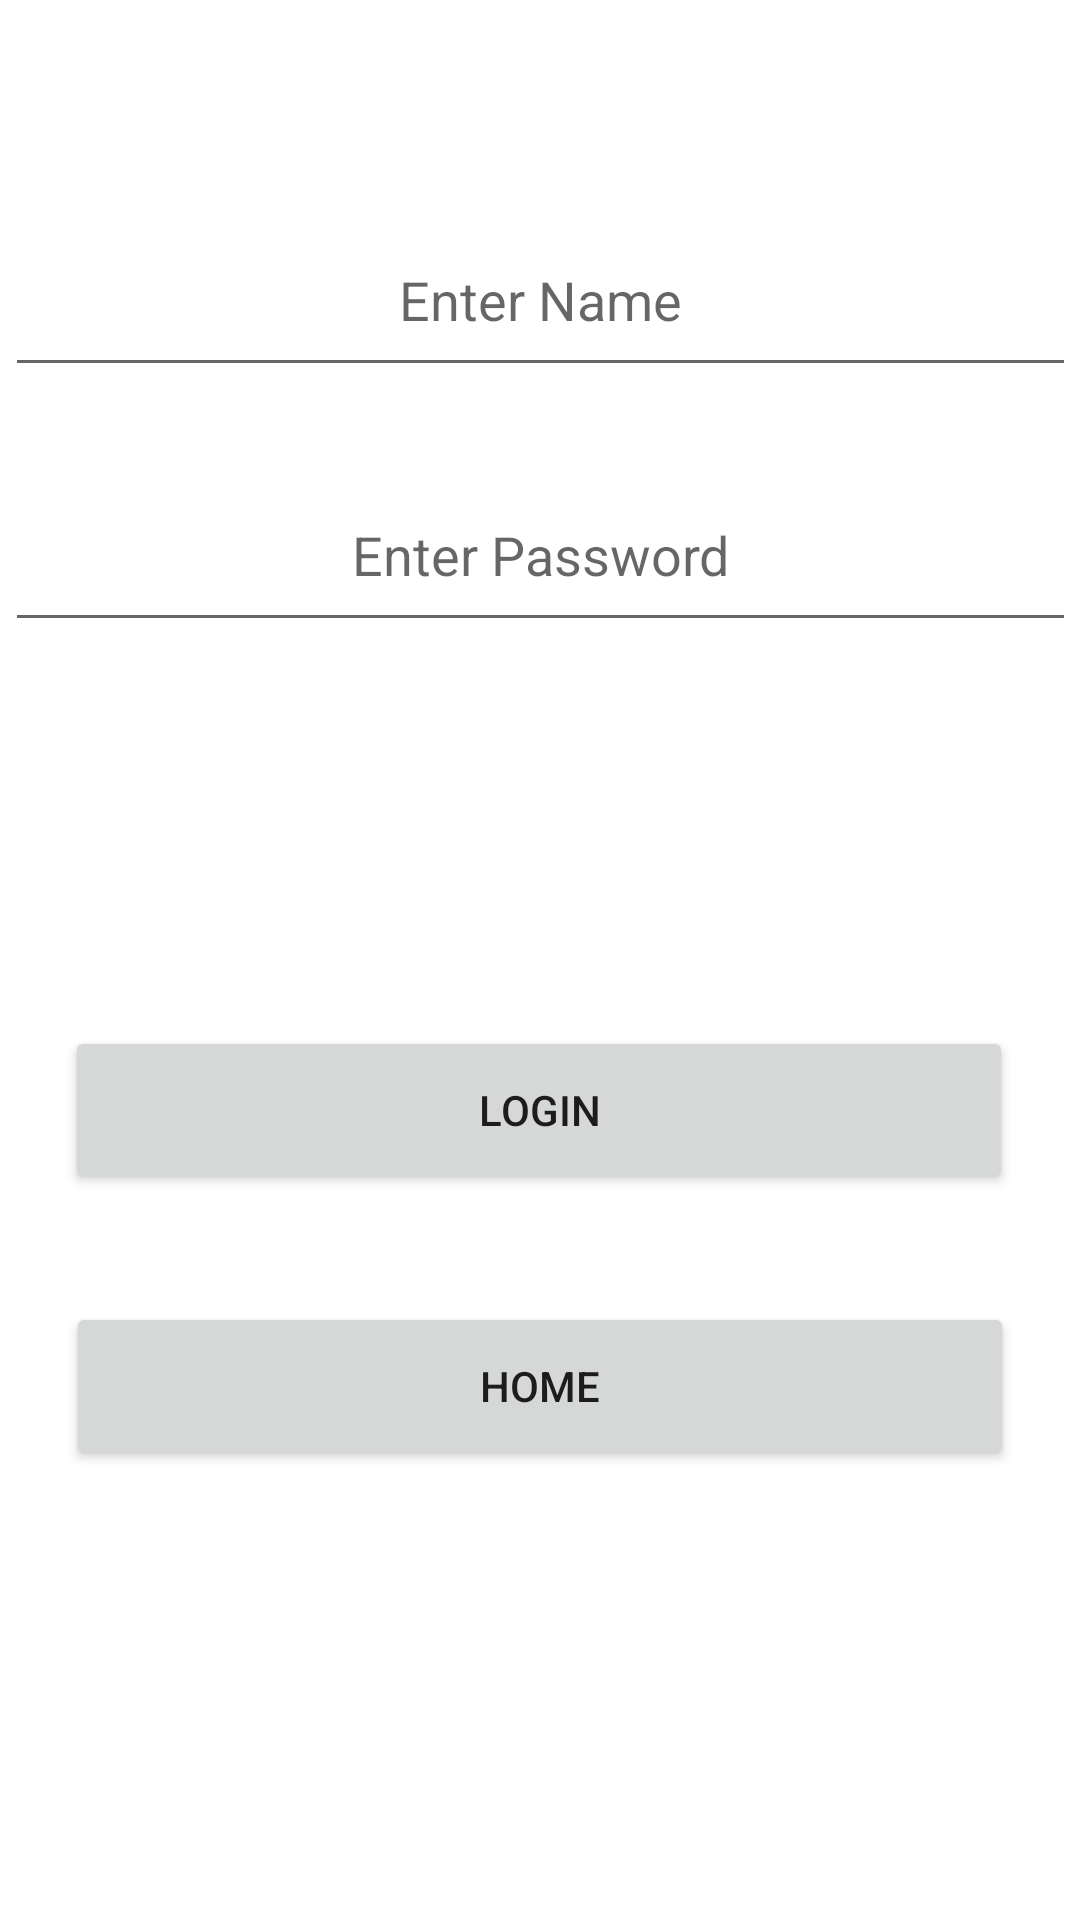

Layout XML and referenced resources for this Android screen:
<!-- AndroidManifest.xml: application theme Theme.MulipageActivityDemo -->
<!-- res/layout/activity_main_login.xml -->
<?xml version="1.0" encoding="utf-8"?>
<androidx.constraintlayout.widget.ConstraintLayout xmlns:android="http://schemas.android.com/apk/res/android"
    xmlns:app="http://schemas.android.com/apk/res-auto"
    xmlns:tools="http://schemas.android.com/tools"
    android:layout_width="match_parent"
    android:layout_height="match_parent"
    android:orientation="vertical"
    tools:context=".MainActivityLogin">

    <EditText
        android:id="@+id/name"
        android:layout_width="357dp"
        android:layout_height="61dp"
        android:layout_marginTop="68dp"
        android:hint="@string/enter_name"
        android:importantForAutofill="no"
        android:inputType="text"
        android:textAlignment="center"
        app:layout_constraintEnd_toEndOf="parent"
        app:layout_constraintStart_toStartOf="parent"
        app:layout_constraintTop_toTopOf="parent"
        tools:ignore="TextContrastCheck" />

    <EditText
        android:id="@+id/password"
        android:layout_width="357dp"
        android:layout_height="61dp"
        android:layout_marginTop="24dp"
        android:hint="@string/enter_password"
        android:importantForAutofill="no"
        android:inputType="textPassword"
        android:textAlignment="center"
        app:layout_constraintEnd_toEndOf="parent"
        app:layout_constraintStart_toStartOf="parent"
        app:layout_constraintTop_toBottomOf="@+id/name"
        tools:ignore="TextContrastCheck" />

    <Button
        android:id="@+id/loginButton"
        android:layout_width="316dp"
        android:layout_height="56dp"
        android:layout_marginTop="128dp"
        android:text="@string/login"
        app:layout_constraintEnd_toEndOf="parent"
        app:layout_constraintHorizontal_bias="0.494"
        app:layout_constraintStart_toStartOf="parent"
        app:layout_constraintTop_toBottomOf="@+id/password" />

    <Button
        android:id="@+id/homeButton"
        android:layout_width="316dp"
        android:layout_height="56dp"
        android:layout_marginTop="36dp"
        android:text="@string/home_button"
        app:layout_constraintEnd_toEndOf="parent"
        app:layout_constraintStart_toStartOf="parent"
        app:layout_constraintTop_toBottomOf="@+id/loginButton" />


</androidx.constraintlayout.widget.ConstraintLayout>
<!-- resources referenced by this layout -->
<resources>
  <string name="enter_name">Enter Name</string>
  <string name="enter_password">Enter Password</string>
  <string name="home_button">HOME</string>
  <string name="login">Login</string>
  <style name="Theme.MulipageActivityDemo" parent="Theme.MaterialComponents.DayNight.DarkActionBar">
          
          <item name="colorPrimary">@color/purple_500</item>
          <item name="colorPrimaryVariant">@color/purple_700</item>
          <item name="colorOnPrimary">@color/white</item>
          
          <item name="colorSecondary">@color/teal_200</item>
          <item name="colorSecondaryVariant">@color/teal_700</item>
          <item name="colorOnSecondary">@color/black</item>
          
          <item name="android:statusBarColor" tools:targetApi="l">?attr/colorPrimaryVariant</item>
          
      </style>
  <color name="purple_500">#FF6200EE</color>
  <color name="purple_700">#FF3700B3</color>
  <color name="white">#FFFFFFFF</color>
  <color name="teal_200">#FF03DAC5</color>
  <color name="teal_700">#FF018786</color>
  <color name="black">#FF000000</color>
</resources>
